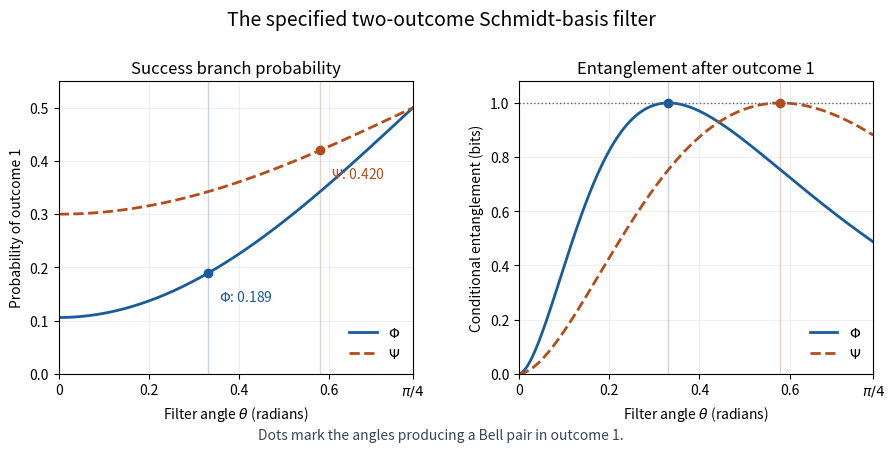

The script that saved this image: (Note: this script raises an exception after producing the figure.)
"""Plot the specified binary Schmidt filter; PNG is written to cwd."""

from pathlib import Path

import matplotlib

matplotlib.use("Agg")
import matplotlib.pyplot as plt
import numpy as np


def entropy(probability):
    probability = np.clip(probability, 1e-15, 1 - 1e-15)
    return -(probability * np.log2(probability)
             + (1 - probability) * np.log2(1 - probability))


def main():
    theta = np.linspace(0, np.pi / 4, 800)
    fig, axes = plt.subplots(1, 2, figsize=(9, 4.5), dpi=120,
                             facecolor="white")
    for sign, label, color, style in [(1, r"$\Phi$", "#185c9b", "-"),
                                      (-1, r"$\Psi$", "#b44d1c", "--")]:
        coefficients = np.array([[.1 + .4j, .2], [.2, .4 + .1j],
                                 [.4 + .5j, sign * .41231]])
        coefficients /= np.linalg.norm(coefficients)
        d = np.linalg.svd(coefficients, compute_uv=False)
        l0, l1 = d ** 2
        p1 = l0 * np.sin(theta) ** 2 + l1 * np.cos(theta) ** 2
        weight = l0 * np.sin(theta) ** 2 / p1
        target = np.arctan(d[1] / d[0])
        success = 2 * l0 * l1
        axes[0].plot(theta, p1, style, color=color, label=label, lw=2)
        axes[1].plot(theta, entropy(weight), style, color=color,
                     label=label, lw=2)
        axes[0].plot(target, success, "o", color=color, ms=6)
        axes[1].plot(target, 1, "o", color=color, ms=6)
        axes[0].annotate(f"{label}: {success:.3f}", (target, success),
                         xytext=(8, -20), textcoords="offset points",
                         color=color, fontsize=10)
        for ax in axes:
            ax.axvline(target, color=color, alpha=.25, lw=1)
    axes[0].set(ylabel="Probability of outcome 1", ylim=(0, .55),
                title="Success branch probability")
    axes[1].set(ylabel="Conditional entanglement (bits)", ylim=(0, 1.08),
                title="Entanglement after outcome 1")
    axes[1].axhline(1, color="#5b6570", lw=1, ls=":")
    for ax in axes:
        ax.set(xlabel=r"Filter angle $\theta$ (radians)",
               xlim=(0, np.pi / 4))
        ax.set_xticks([0, .2, .4, .6, np.pi / 4],
                      ["0", "0.2", "0.4", "0.6", r"$\pi/4$"])
        ax.grid(alpha=.2)
        ax.legend(loc="lower right", frameon=False)
    fig.suptitle("The specified two-outcome Schmidt-basis filter", fontsize=14)
    fig.text(.5, .025, "Dots mark the angles producing a Bell pair in outcome 1.",
             ha="center", fontsize=10, color="#394657")
    fig.subplots_adjust(left=.075, right=.98, bottom=.17, top=.82, wspace=.3)
    fig.savefig(Path.cwd() / Path(__file__).with_suffix(".png").name,
                facecolor="white")
    plt.close(fig)


if __name__ == "__main__":
    main()
